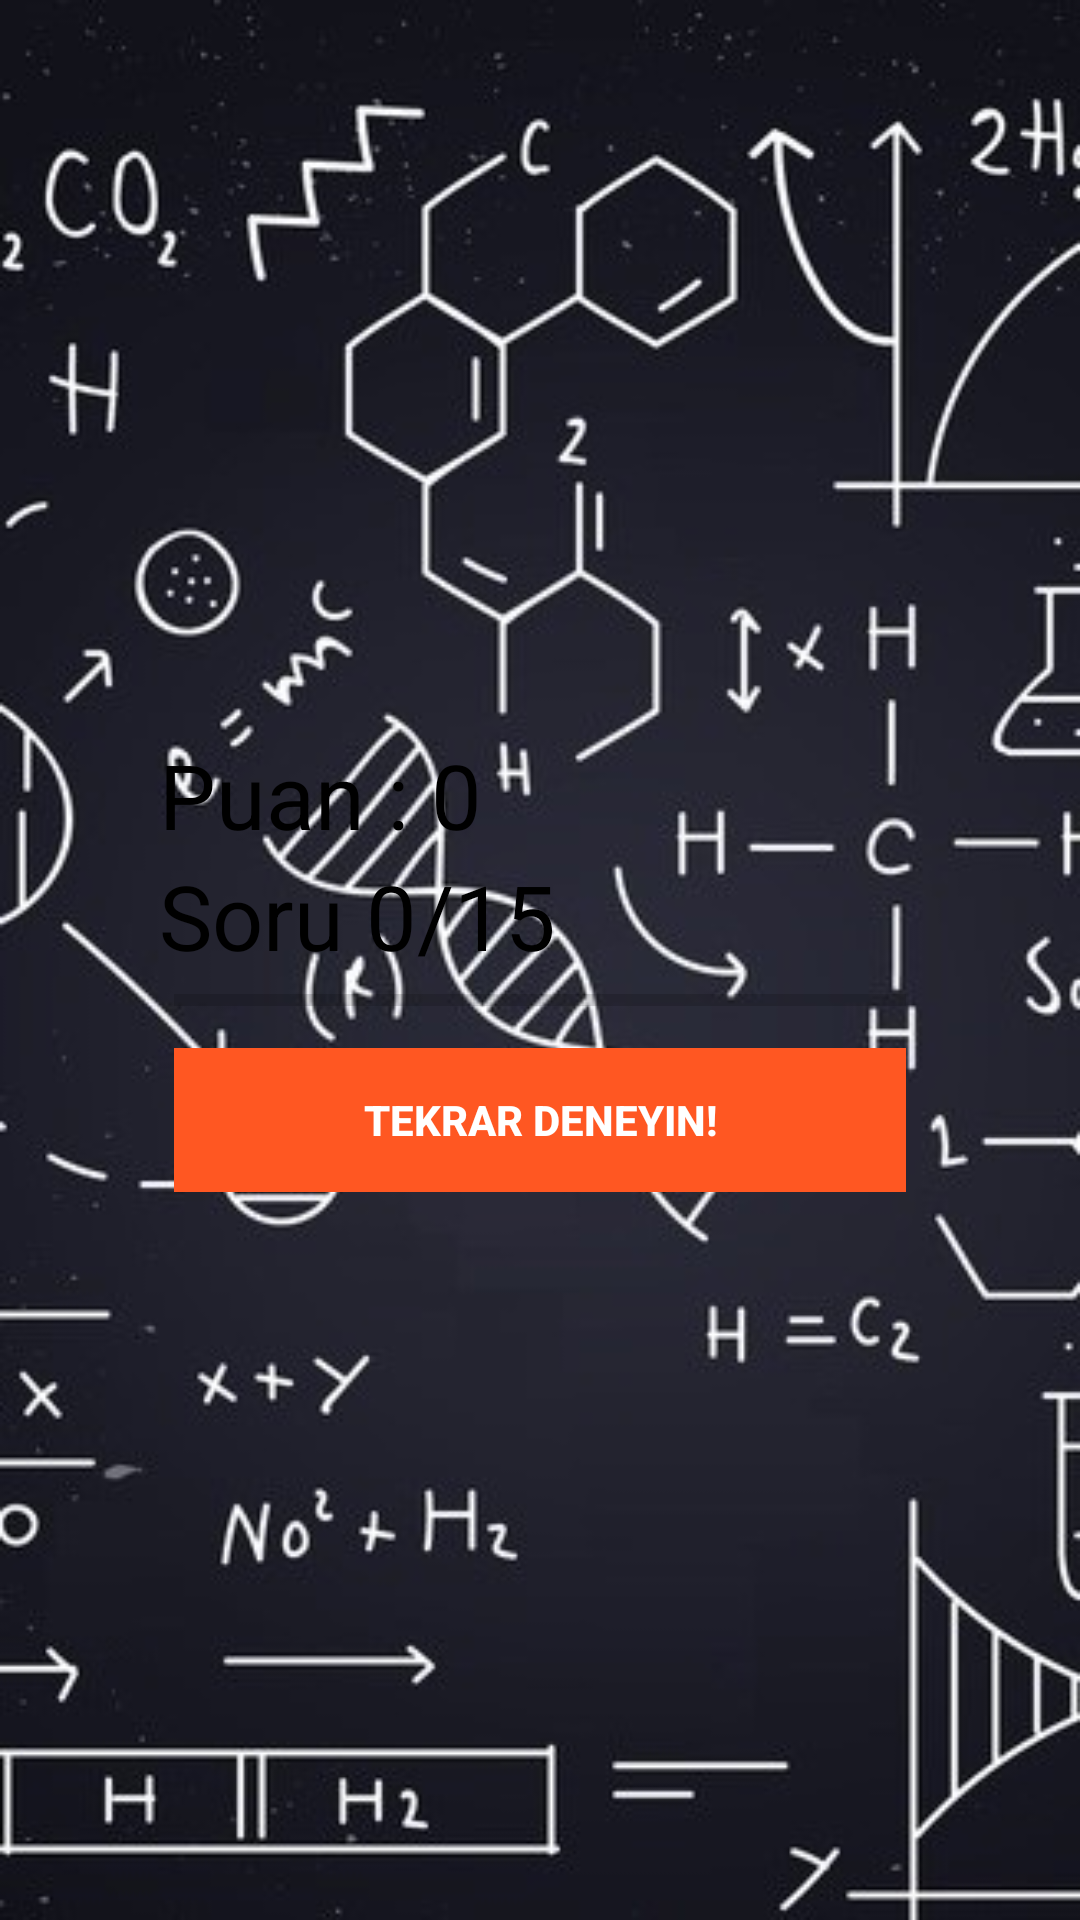

Here is an Android app screen rendered from its layout file. Give the layout XML and the strings, colors and styles it references.
<!-- AndroidManifest.xml: application theme AppTheme -->
<!-- res/layout/activity_done.xml -->
<?xml version="1.0" encoding="utf-8"?>

<RelativeLayout xmlns:android="http://schemas.android.com/apk/res/android"
    xmlns:app="http://schemas.android.com/apk/res-auto"
    xmlns:tools="http://schemas.android.com/tools"
    android:layout_width="match_parent"
    android:layout_height="match_parent"
    android:background="@drawable/chembackground"
    tools:context=".done">
    <RelativeLayout
        android:layout_centerInParent="true"
        android:layout_margin="30dp"
        android:padding="20dp"
        android:layout_width="match_parent"
        android:layout_height="wrap_content">

        <LinearLayout
            android:orientation="vertical"
            android:id="@+id/btnGroup"
            android:background="@drawable/layout_bg"
            android:paddingTop="10dp"
            android:layout_width="match_parent"
            android:layout_height="wrap_content">

            <TextView
                android:id="@+id/txtTotalScore"
                android:text="Puan : 0"
                android:layout_marginLeft="3dp"
                android:textSize="30sp"
                android:textColor="@android:color/black"
                android:layout_width="wrap_content"
                android:layout_height="wrap_content"/>

            <TextView
                android:id="@+id/txtTotalQuestion"
                android:text="Soru 0/15"
                android:layout_marginLeft="3dp"
                android:textSize="30sp"
                android:textColor="@android:color/black"
                android:layout_width="wrap_content"
                android:layout_height="wrap_content"/>

            <ProgressBar
                style="@style/Widget.AppCompat.ProgressBar.Horizontal"
                android:id="@+id/doneProgressBar"
                android:layout_marginLeft="8dp"
                android:layout_marginRight="8dp"
                android:layout_width="match_parent"
                android:layout_height="wrap_content"/>

            <Button
                style="@style/Widget.AppCompat.Button.Borderless"
                android:id="@+id/btnTryAgain"
                android:layout_margin="8dp"
                android:background="#FF5722"
                android:foreground="?android:attr/selectableItemBackground"
                android:text="Tekrar Deneyin!"
                android:textColor="@android:color/white"
                android:textStyle="bold"
                android:theme="@style/MyButton"

                android:layout_width="match_parent"
                android:layout_height="wrap_content"/>

        </LinearLayout>

    </RelativeLayout>

</RelativeLayout>
<!-- resources referenced by this layout -->
<resources>
  <!-- drawable chembackground: jpg bitmap (drawable, 73218 bytes) -->
  <style name="MyButton" parent="Theme.AppCompat.Light">
          <item name="colorControlHighlight">#1CB3BC</item>
  
      </style>
  <style name="AppTheme" parent="Theme.AppCompat.Light.NoActionBar">
          
          <item name="colorPrimary">@color/colorPrimary</item>
          <item name="colorPrimaryDark">@color/colorPrimaryDark</item>
          <item name="colorAccent">@color/colorAccent</item>
      </style>
  <color name="colorPrimary">#131A3A</color>
  <color name="colorPrimaryDark">#000000</color>
  <color name="colorAccent">#FF5722</color>
</resources>
